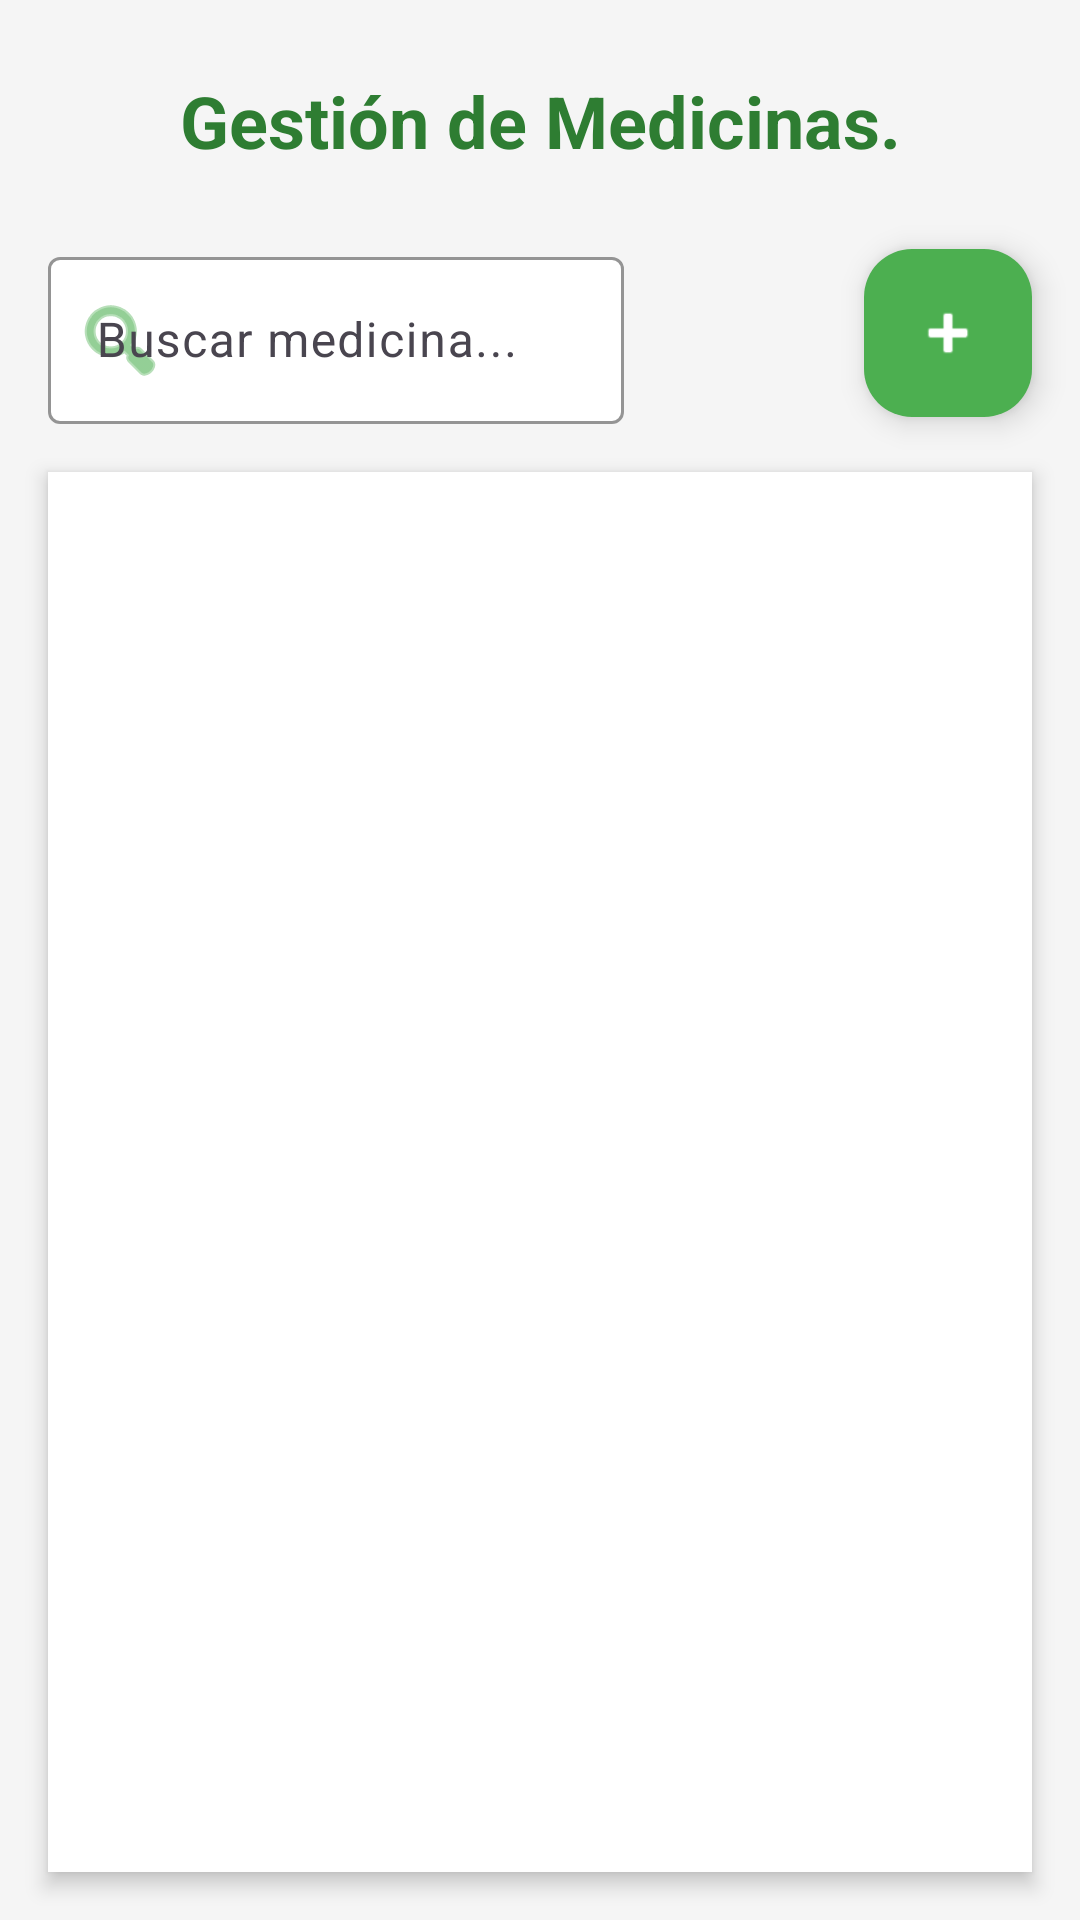

Produce the Android XML layout that renders to this screen, including the resource entries it uses.
<!-- AndroidManifest.xml: application theme Theme.Proyecto1P -->
<!-- res/layout/activity_inicio_medicinas.xml -->
<?xml version="1.0" encoding="utf-8"?>
<androidx.constraintlayout.widget.ConstraintLayout xmlns:android="http://schemas.android.com/apk/res/android"
    xmlns:app="http://schemas.android.com/apk/res-auto"
    xmlns:tools="http://schemas.android.com/tools"
    android:id="@+id/main"
    android:layout_width="match_parent"
    android:layout_height="match_parent"
    android:background="#F5F5F5"
    tools:context=".medicinas.InicioMedicinasActivity">

    
    <TextView
        android:id="@+id/headerTitle"
        android:layout_width="wrap_content"
        android:layout_height="wrap_content"
        android:layout_marginTop="24dp"
        android:text="Gestión de Medicinas."
        android:textColor="#2E7D32"
        android:textSize="24sp"
        android:textStyle="bold"
        app:layout_constraintEnd_toEndOf="parent"
        app:layout_constraintStart_toStartOf="parent"
        app:layout_constraintTop_toTopOf="parent" />

    
    <com.google.android.material.textfield.TextInputLayout
        android:id="@+id/searchLayout"
        android:layout_width="0dp"
        android:layout_height="wrap_content"
        android:layout_marginStart="16dp"
        android:layout_marginTop="24dp"
        android:layout_marginEnd="80dp"
        android:hint="Buscar medicina..."
        app:boxBackgroundColor="@android:color/white"
        app:boxStrokeColor="#4CAF50"
        app:hintTextColor="#4CAF50"
        app:layout_constraintEnd_toStartOf="@+id/addButton"
        app:layout_constraintStart_toStartOf="parent"
        app:layout_constraintTop_toBottomOf="@+id/headerTitle"
        app:startIconDrawable="@android:drawable/ic_menu_search"
        app:startIconTint="#4CAF50">

        <com.google.android.material.textfield.TextInputEditText
            android:id="@+id/editBuscarMedicina"
            android:layout_width="match_parent"
            android:layout_height="wrap_content"
            android:textColor="#333333" />

    </com.google.android.material.textfield.TextInputLayout>

    
    <com.google.android.material.floatingactionbutton.FloatingActionButton
        android:id="@+id/addButton"
        android:layout_width="wrap_content"
        android:layout_height="wrap_content"
        android:layout_marginEnd="16dp"
        android:backgroundTint="#4CAF50"
        android:src="@android:drawable/ic_input_add"
        app:layout_constraintBottom_toBottomOf="@+id/searchLayout"
        app:layout_constraintEnd_toEndOf="parent"
        app:layout_constraintTop_toTopOf="@+id/searchLayout"
        app:tint="@android:color/white" />

    
    <androidx.recyclerview.widget.RecyclerView
        android:id="@+id/medicinasRecyclerView"
        android:layout_width="0dp"
        android:layout_height="0dp"
        android:layout_marginStart="16dp"
        android:layout_marginTop="16dp"
        android:layout_marginEnd="16dp"
        android:layout_marginBottom="16dp"
        android:background="@android:color/white"
        android:elevation="4dp"
        app:layout_constraintBottom_toBottomOf="parent"
        app:layout_constraintEnd_toEndOf="parent"
        app:layout_constraintStart_toStartOf="parent"
        app:layout_constraintTop_toBottomOf="@+id/searchLayout" />

</androidx.constraintlayout.widget.ConstraintLayout>
<!-- resources referenced by this layout -->
<resources>
  <style name="Theme.Proyecto1P" parent="Base.Theme.Proyecto1P" />
  <style name="Base.Theme.Proyecto1P" parent="Theme.Material3.DayNight.NoActionBar">
          
          
      </style>
</resources>
